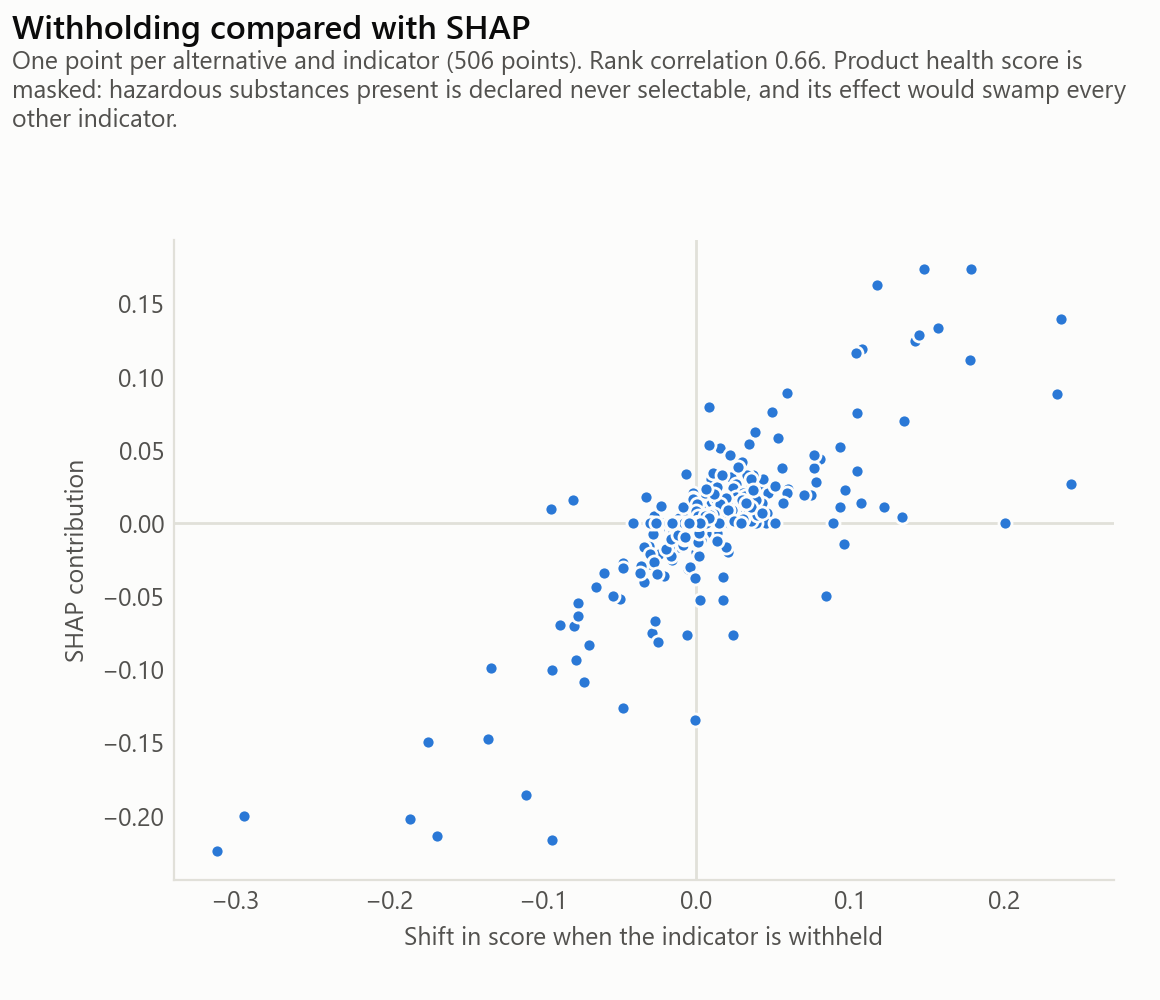

Source data for this figure (header and first rows):
indicator, withholding, shap
gwp, -0.2945, -0.2
acoustic_reduction, 0.1571, 0.1335
fire_reaction, -0.02918, -0.07484
u_value, 0.00934, 0.03027
thickness, -0.01203, -0.01582
cost_product, 0.02799, 0.01373
cost_labour, 0.03121, 0.00934
fu_haz, -0.02758, 0.00499
health, -0.00549, 0.00459
fu_recyc, -0.01146, 0.00389
wdp, 0.00361, 0.0
fwu, 0.0057, 0.0
circ_orig, -0.0053, 0.0
fu_incin, -0.00111, 0.0
fu_inert, -0.00392, 0.0
cost_maintenance, 0.02739, 0.0
surface_mass, -0.00802, 0.0
heat_capacity, -0.00382, 0.0
gwp, -0.1867, -0.2018
cost_product, -0.06974, -0.08336
thickness, -0.03396, -0.04022
health, -0.03157, 0.032
fu_recyc, 0.04206, 0.027
fire_reaction, 0.04651, 0.02046
cost_labour, -0.03062, -0.01569
fu_inert, 0.00912, 0.01499
acoustic_reduction, 0.00726, 0.00988
fwu, -0.00173, 0.0
circ_orig, -0.02112, 0.0
fu_incin, 0.00378, 0.0
fu_haz, 0.03102, 0.0
cost_maintenance, -0.02951, 0.0
u_value, 0.00793, 0.0
surface_mass, -0.01602, 0.0
heat_capacity, -0.00719, 0.0
health, 0.1935, 0.1642
u_value, 0.1351, 0.06973
fire_reaction, -0.08887, -0.06967
fu_recyc, -0.04811, -0.0273
cost_labour, -0.0002, -0.01955
circ_orig, -0.01814, -0.01685
fu_inert, -0.00427, 0.01318
acoustic_reduction, 0.00606, 0.01106
surface_mass, 0.00177, 0.00809
cost_maintenance, 0.0133, -0.00648
gwp, 0.02059, 0.0
wdp, -0.00941, 0.0
fwu, -0.00949, 0.0
fu_incin, -0.00439, 0.0
fu_haz, 0.02004, 0.0
cost_product, 0.0187, 0.0
heat_capacity, -0.00526, 0.0
thickness, 0.00025, 0.0
gwp, -0.0772, -0.05457
acoustic_reduction, 0.01563, 0.05153
fu_recyc, -0.02106, -0.03577
fu_inert, -0.04759, -0.03056
health, -0.00787, 0.02124
circ_orig, -0.02131, -0.01833
fire_reaction, 0.02548, 0.01579
... 476 more rows
